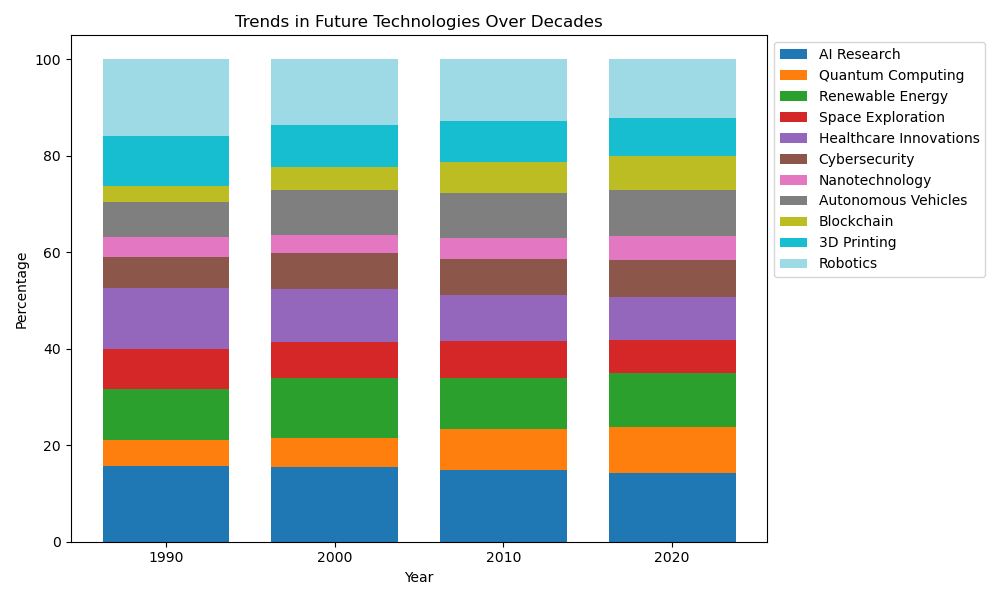

Values plotted in this chart, from the file beside it:
Category, 1990, 2000, 2010, 2020
AI Research, 15, 25, 35, 45
Quantum Computing, 5, 10, 20, 30
Renewable Energy, 10, 20, 25, 35
Space Exploration, 8, 12, 18, 22
Healthcare Innovations, 12, 18, 22, 28
Cybersecurity, 6, 12, 18, 24
Nanotechnology, 4, 6, 10, 16
Autonomous Vehicles, 7, 15, 22, 30
Blockchain, 3, 8, 15, 22
3D Printing, 10, 14, 20, 25
Robotics, 15, 22, 30, 38
